Labelled photos from "split", an image-classification folder in Akshat-Aggarwal-200/Plant-Disease-Detection. The possible labels are: apple apple scab, apple black rot, apple cedar apple rust, apple healthy.

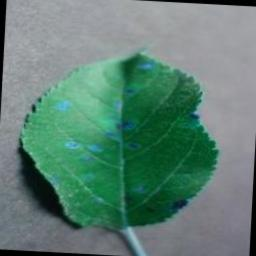
Label: apple cedar apple rust

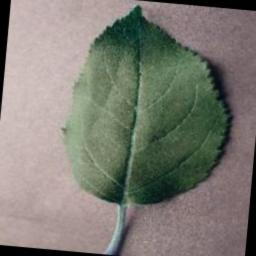
Label: apple healthy

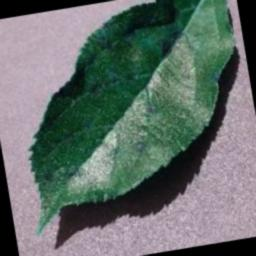
Label: apple apple scab

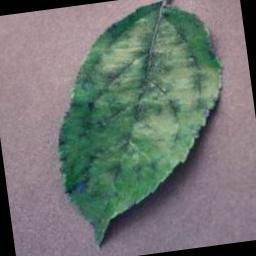
Label: apple apple scab

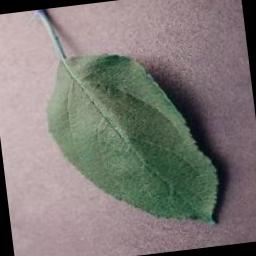
Label: apple healthy

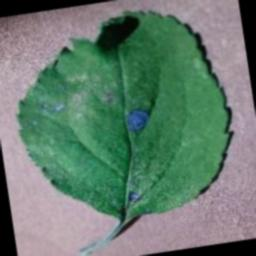
Label: apple black rot
